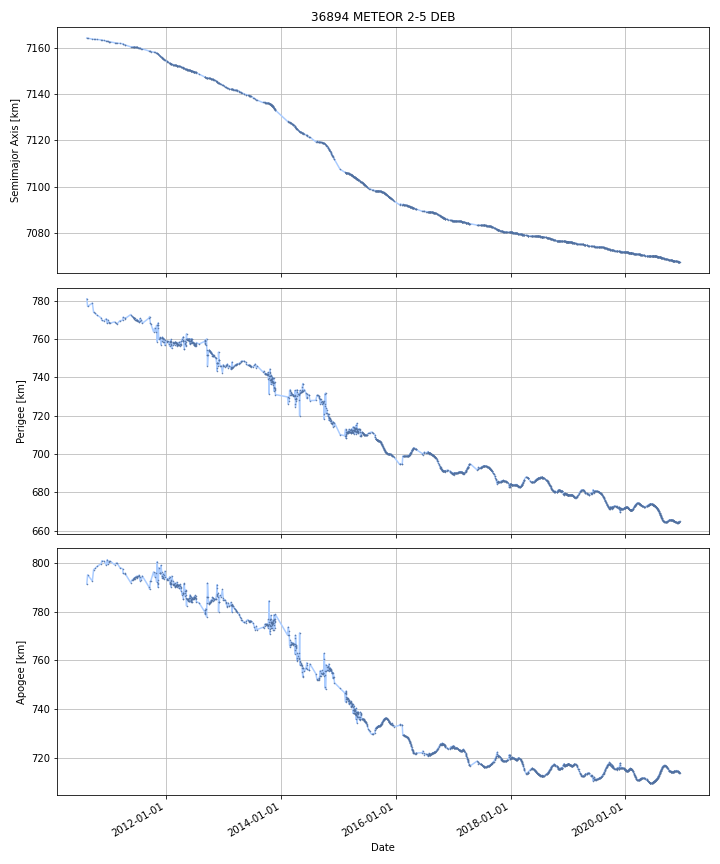

Values plotted in this chart, from the file beside it:
DATE, SEMIMAJOR_AXIS, PERIAPSIS, APOAPSIS, DOT_SEMIMAJOR_AXIS, DOT_PERIAPSIS, DOT_APOAPSIS
2010-08-17, 7164, 780.7, 791.6, , , 
2010-08-18, 7164, 779.9, 792.4, -0.02131, -0.8054, 0.7628
2010-08-19, 7164, 779.1, 793.1, -0.02131, -0.8054, 0.7628
2010-08-20, 7164, 778.3, 793.9, -0.02131, -0.8054, 0.7628
2010-08-21, 7164, 777.5, 794.7, -0.02131, -0.8054, 0.7628
2010-08-22, 7164, 777, 795.1, -0.0182, -0.4815, 0.4451
2010-08-23, 7164, 777.1, 795, -0.01302, 0.05904, -0.08508
2010-08-24, 7164, 777.1, 794.9, -0.01302, 0.05904, -0.08508
2010-08-25, 7164, 777.2, 794.8, -0.01302, 0.05904, -0.08508
2010-08-26, 7164, 777.3, 794.8, -0.01302, 0.05904, -0.08508
2010-08-27, 7164, 777.3, 794.7, -0.01302, 0.05904, -0.08508
2010-08-28, 7164, 777.4, 794.6, -0.01302, 0.05904, -0.08508
2010-08-29, 7164, 777.4, 794.5, -0.01302, 0.05904, -0.08508
2010-08-30, 7164, 777.5, 794.4, -0.01302, 0.05904, -0.08508
2010-08-31, 7164, 777.6, 794.3, -0.01302, 0.05904, -0.08508
2010-09-01, 7164, 777.6, 794.2, -0.01302, 0.05904, -0.08508
2010-09-02, 7164, 777.7, 794.2, -0.01302, 0.05904, -0.08508
2010-09-03, 7164, 777.7, 794.1, -0.01302, 0.05904, -0.08508
2010-09-04, 7164, 777.8, 794, -0.01302, 0.05904, -0.08508
2010-09-05, 7164, 777.9, 793.9, -0.01302, 0.05904, -0.08508
2010-09-06, 7164, 777.9, 793.8, -0.01302, 0.05904, -0.08508
2010-09-07, 7164, 778, 793.7, -0.01302, 0.05904, -0.08508
2010-09-08, 7164, 778, 793.7, -0.01302, 0.05904, -0.08508
2010-09-09, 7164, 778.1, 793.6, -0.01302, 0.05904, -0.08508
2010-09-10, 7164, 778.1, 793.5, -0.01302, 0.05904, -0.08508
2010-09-11, 7164, 778.2, 793.4, -0.01302, 0.05904, -0.08508
2010-09-12, 7164, 778.3, 793.3, -0.01302, 0.05904, -0.08508
2010-09-13, 7164, 778.3, 793.2, -0.01302, 0.05904, -0.08508
2010-09-14, 7164, 778.4, 793.1, -0.01302, 0.05904, -0.08508
2010-09-15, 7164, 778.4, 793.1, -0.01302, 0.05904, -0.08508
2010-09-16, 7164, 778.5, 793, -0.01302, 0.05904, -0.08508
2010-09-17, 7164, 778.6, 792.9, -0.01302, 0.05904, -0.08508
2010-09-18, 7164, 778.6, 792.8, -0.01302, 0.05904, -0.08508
2010-09-19, 7164, 778.7, 792.7, -0.01302, 0.05904, -0.08508
2010-09-20, 7164, 778.7, 792.6, -0.01302, 0.05904, -0.08508
2010-09-21, 7164, 778.7, 792.6, -0.01238, -0.01802, -0.006745
2010-09-22, 7164, 778.1, 793.2, -0.007503, -0.6092, 0.5941
2010-09-23, 7164, 777.5, 793.8, -0.007503, -0.6092, 0.5941
2010-09-24, 7164, 776.9, 794.4, -0.007503, -0.6092, 0.5941
2010-09-25, 7164, 776.3, 795, -0.007503, -0.6092, 0.5941
2010-09-26, 7164, 775.7, 795.6, -0.007503, -0.6092, 0.5941
2010-09-27, 7164, 775.1, 796.2, -0.007503, -0.6092, 0.5941
2010-09-28, 7164, 774.5, 796.8, -0.007503, -0.6092, 0.5941
2010-09-29, 7164, 773.9, 797.3, -0.007104, -0.527, 0.5128
2010-09-30, 7164, 773.9, 797.3, -0.004819, -0.05628, 0.04665
2010-10-01, 7164, 773.8, 797.4, -0.004819, -0.05628, 0.04665
2010-10-02, 7164, 773.8, 797.4, -0.004819, -0.05628, 0.04665
2010-10-03, 7164, 773.7, 797.5, -0.004819, -0.05628, 0.04665
2010-10-04, 7164, 773.6, 797.5, -0.004819, -0.05628, 0.04665
2010-10-05, 7164, 773.6, 797.6, -0.004819, -0.05628, 0.04665
2010-10-06, 7164, 773.5, 797.6, -0.004819, -0.05628, 0.04665
2010-10-07, 7164, 773.5, 797.7, -0.004819, -0.05628, 0.04665
2010-10-08, 7164, 773.4, 797.7, -0.004819, -0.05628, 0.04665
2010-10-09, 7164, 773.4, 797.8, -0.004472, -0.06043, 0.05149
2010-10-10, 7164, 773.3, 797.8, -0.003282, -0.07468, 0.06811
2010-10-11, 7164, 773.2, 797.9, -0.003282, -0.07468, 0.06811
2010-10-12, 7164, 773.1, 798, -0.003282, -0.07468, 0.06811
2010-10-13, 7164, 773.1, 798, -0.003282, -0.07468, 0.06811
2010-10-14, 7164, 773, 798.1, -0.003282, -0.07468, 0.06811
2010-10-15, 7164, 772.9, 798.2, -0.003282, -0.07468, 0.06811
... 3,708 more rows
